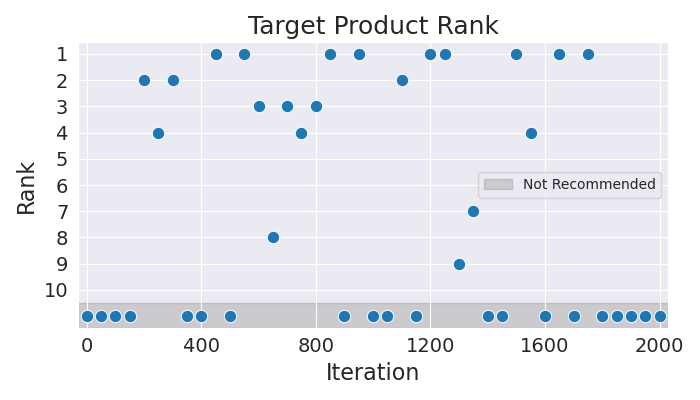

The data file committed next to this chart (first rows):
Iteration, Rank
0, 11
50, 11
100, 11
150, 11
200, 2
250, 4
300, 2
350, 11
400, 11
450, 1
500, 11
550, 1
600, 3
650, 8
700, 3
750, 4
800, 3
850, 1
900, 11
950, 1
1000, 11
1050, 11
1100, 2
1150, 11
1200, 1
1250, 1
1300, 9
1350, 7
1400, 11
1450, 11
1500, 1
1550, 4
1600, 11
1650, 1
1700, 11
1750, 1
1800, 11
1850, 11
1900, 11
1950, 11
2000, 11
